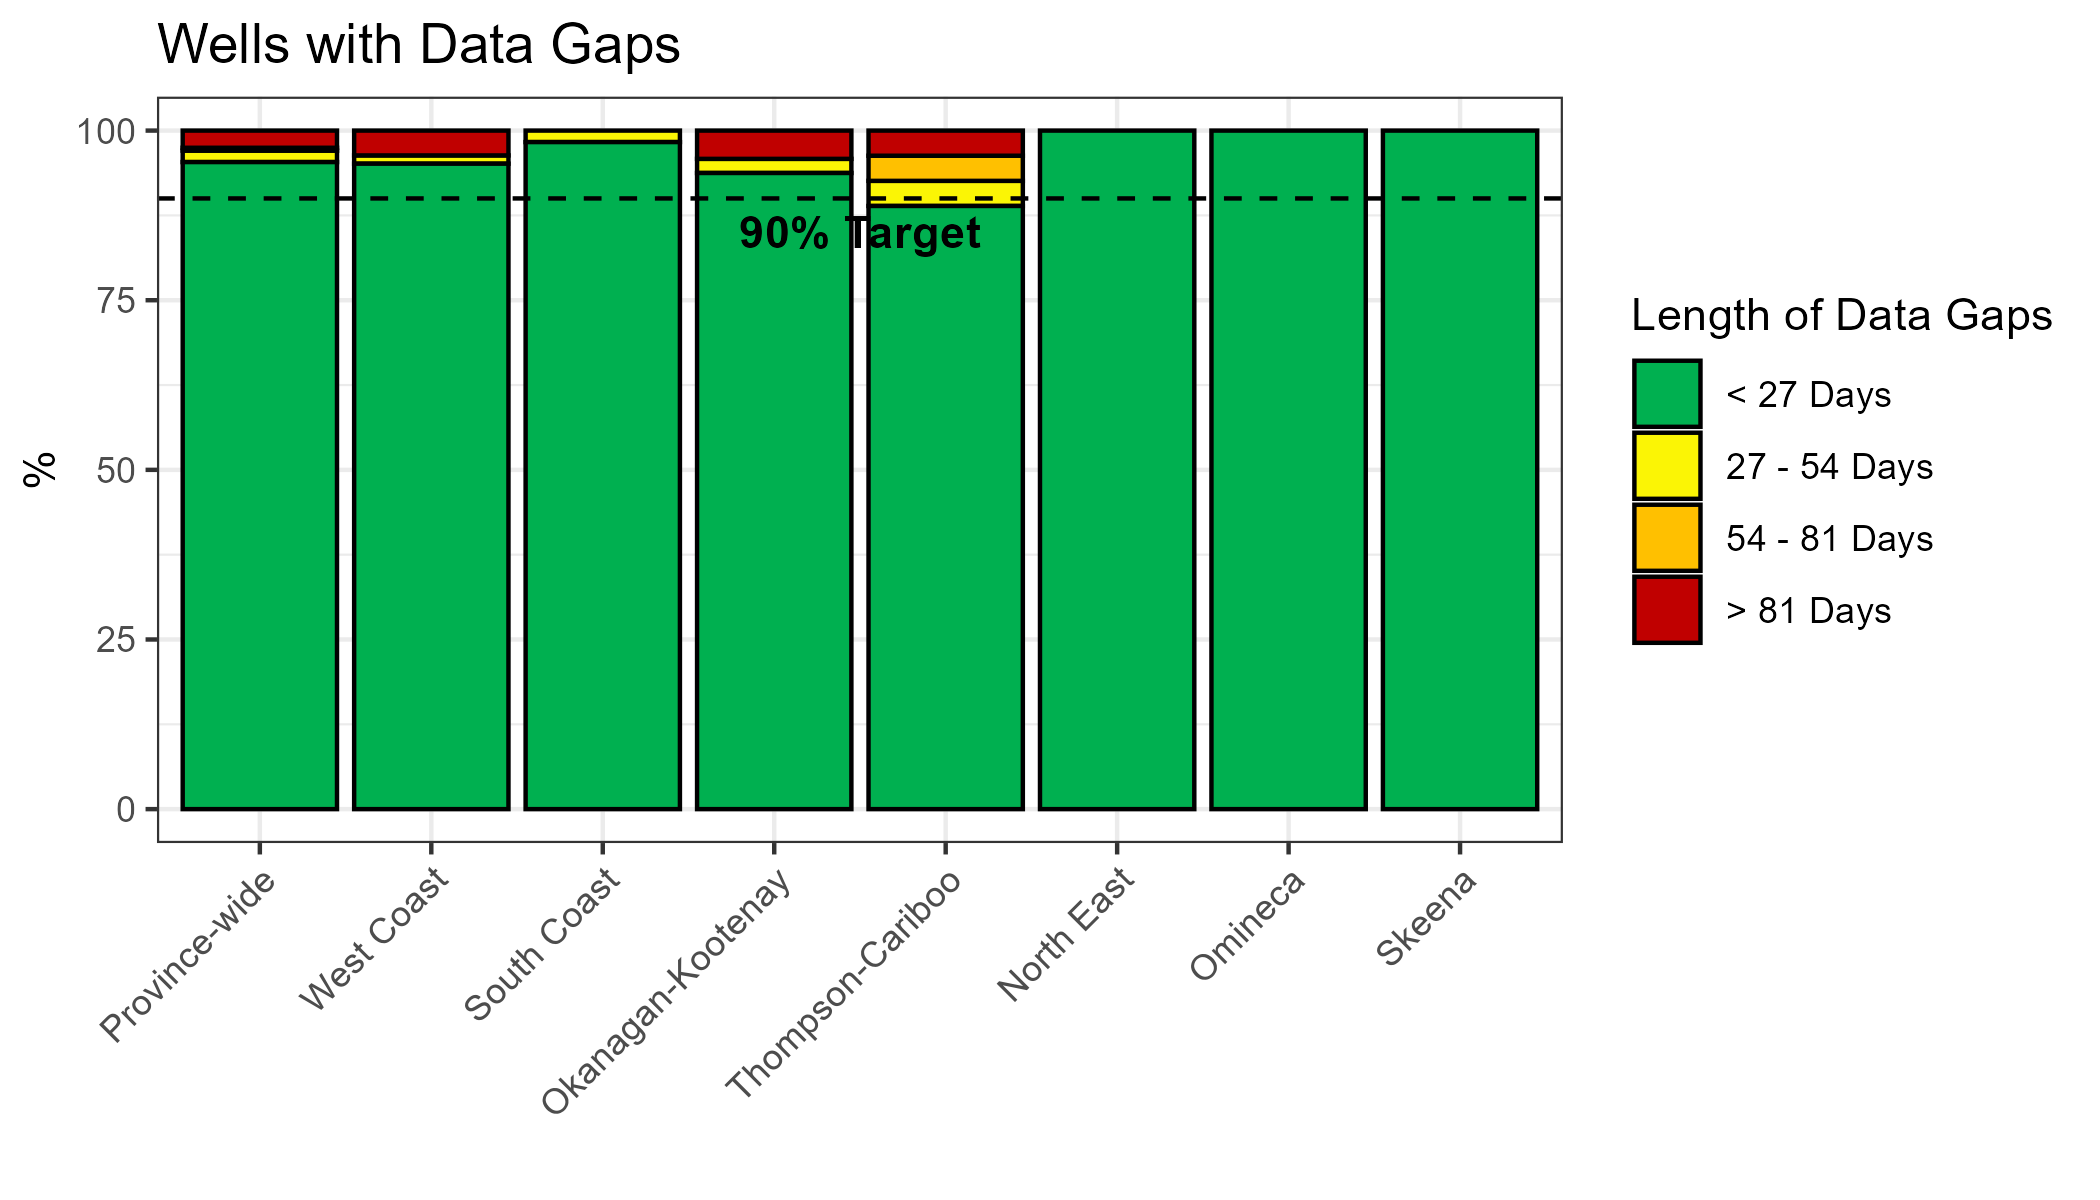

The file beside this chart, header and first rows:
Region, gap_type, no.wells, well.per.reg, percent
North East, < 27 Days, 10, 10, 100
Okanagan-Kootenay, 27 - 54 Days, 1, 48, 2.083
Okanagan-Kootenay, < 27 Days, 45, 48, 93.75
Okanagan-Kootenay, > 81 Days, 2, 48, 4.167
Omineca, < 27 Days, 6, 6, 100
Skeena, < 27 Days, 5, 5, 100
South Coast, 27 - 54 Days, 1, 59, 1.695
South Coast, < 27 Days, 58, 59, 98.31
Thompson-Cariboo, 27 - 54 Days, 1, 27, 3.704
Thompson-Cariboo, 54 - 81 Days, 1, 27, 3.704
Thompson-Cariboo, < 27 Days, 24, 27, 88.89
Thompson-Cariboo, > 81 Days, 1, 27, 3.704
West Coast, 27 - 54 Days, 1, 82, 1.22
West Coast, < 27 Days, 78, 82, 95.12
West Coast, > 81 Days, 3, 82, 3.659
Province-wide, 27 - 54 Days, 4, 237, 1.688
Province-wide, 54 - 81 Days, 1, 237, 0.4219
Province-wide, < 27 Days, 226, 237, 95.36
Province-wide, > 81 Days, 6, 237, 2.532
